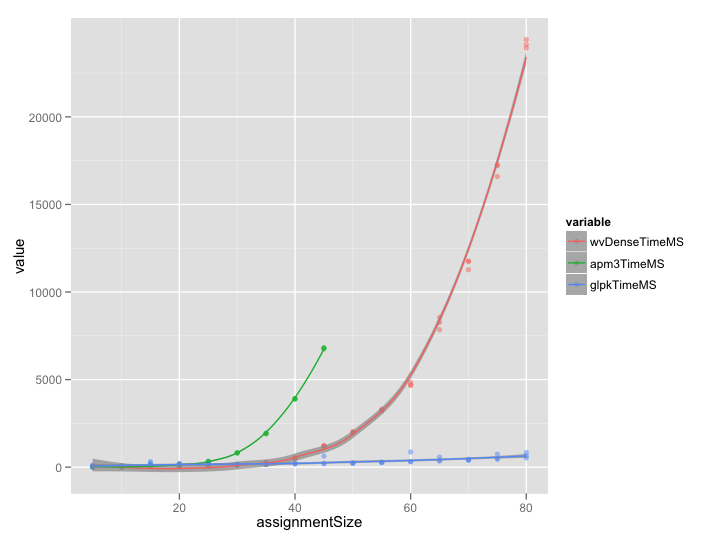

The data file committed next to this chart (first rows):
assignmentSize	wvDenseTimeMS	apm3TimeMS	glpkTimeMS
5	52.0	47.0	119.0
5	4.0	15.0	21.0
5	3.0	6.0	25.0
10	51.0	29.0	78.0
10	8.0	26.0	49.0
10	6.0	30.0	61.0
15	37.0	120.0	214.0
15	32.0	134.0	318.0
15	36.0	69.0	120.0
20	64.0	141.0	201.0
20	40.0	123.0	77.0
20	38.0	150.0	202.0
25	80.0	329.0	137.0
25	71.0	318.0	186.0
25	89.0	321.0	214.0
30	138.0	815.0	178.0
30	121.0	830.0	141.0
30	120.0	809.0	124.0
35	252.0	1908	157.0
35	250.0	1915	158.0
35	255.0	1945	161.0
40	498.0	3902	219.0
40	503.0	3897	204.0
40	541.0	3899	184.0
45	1202	6759	209.0
45	1211	6788	632.0
45	1232	6823	209.0
50	1959	NaN	233.0
50	2035	NaN	233.0
50	1981	NaN	236.0
55	3217	NaN	272.0
55	3309	NaN	267.0
55	3246	NaN	278.0
60	4696	NaN	307.0
60	4670	NaN	862.0
60	4854	NaN	311.0
65	8555	NaN	363.0
65	8273	NaN	363.0
65	7848	NaN	574.0
70	11771	NaN	449.0
70	11273	NaN	405.0
70	11733	NaN	401.0
75	16593	NaN	487.0
75	17220	NaN	736.0
75	17255	NaN	458.0
80	23930	NaN	832.0
80	24410	NaN	525.0
80	24123	NaN	645.0
